Labelled photos from "split", an image-classification folder in Akshat-Aggarwal-200/Plant-Disease-Detection. The possible labels are: apple apple scab, apple black rot, apple cedar apple rust, apple healthy.

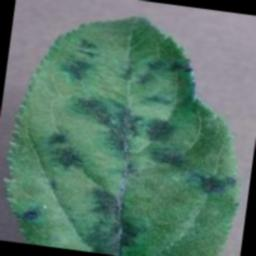
Label: apple apple scab

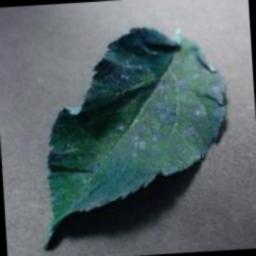
Label: apple cedar apple rust

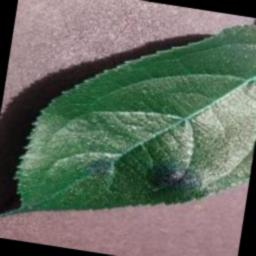
Label: apple apple scab

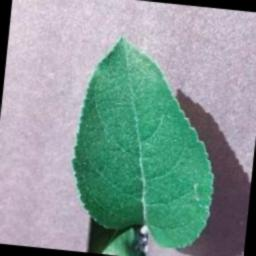
Label: apple healthy

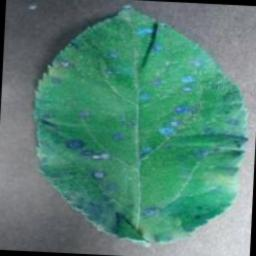
Label: apple cedar apple rust

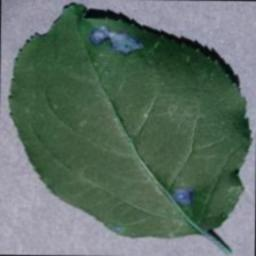
Label: apple black rot
